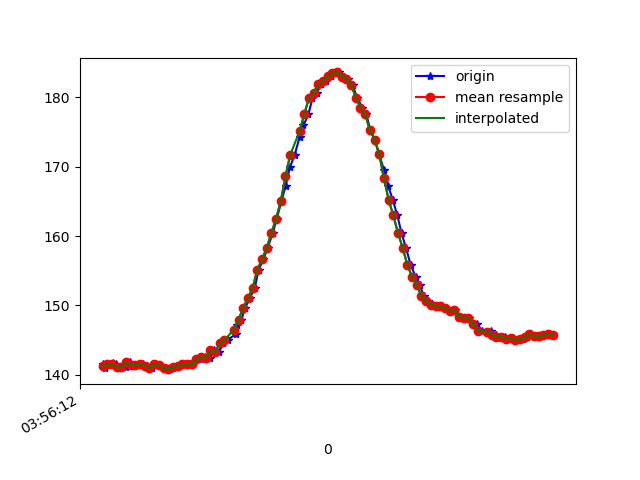

The data file committed next to this chart (first rows):
1618545372782, 1241048930258160, 141.5039, -224.21875, -37.98828
1618545372789, 1241048949456060, 141, -224.1, -38.09
1618545372819, 1241048968837088, 141.5, -223.9, -37.6
1618545372821, 1241048988034989, 141.4, -223.7, -37.3
1618545372824, 1241049007416017, 141.7, -223.8, -37.99
1618545372838, 1241049026400268, 141.6, -224, -37.99
1618545372857, 1241049045415040, 141.1, -223.9, -38.09
1618545372878, 1241049064490855, 141.1, -223.9, -38.38
1618545372897, 1241049084238138, 141.8, -224.1, -38.67
1618545372913, 1241049102703527, 141.4, -224, -38.48
1618545372932, 1241049121779342, 141.4, -224.1, -38.67
1618545372951, 1241049140885678, 141.5, -223.8, -38.18
1618545372971, 1241049159808887, 141.3, -224.3, -38.09
1618545372989, 1241049178823659, 141, -224.6, -38.48
1618545373008, 1241049197899474, 141.5, -224.4, -38.18
1618545373027, 1241049216914246, 141.4, -224.5, -37.79
1618545373049, 1241049235929019, 140.9, -224.3, -37.3
1618545373067, 1241049254974312, 140.8, -224.4, -37.4
1618545373084, 1241049274050127, 141.1, -224.4, -37.4
1618545373103, 1241049293034378, 141.3, -224.3, -37.3
1618545373123, 1241049312232278, 141.5, -224.6, -37.7
1618545373144, 1241049331186008, 141.5, -224.6, -37.7
1618545373161, 1241049350475472, 141.5, -224.2, -37.4
1618545373180, 1241049369368159, 142.3, -224.2, -36.91
1618545373199, 1241049388413453, 142.3, -224.1, -37.79
1618545373218, 1241049407367182, 142.6, -224.2, -38.18
1618545373237, 1241049426412476, 142.5, -223.7, -38.09
1618545373256, 1241049445396727, 143.6, -223.3, -39.16
1618545373277, 1241049464503063, 143.3, -223.7, -40.23
1618545373294, 1241049483548357, 144.5, -223.2, -41.21
1618545373313, 1241049502563129, 145, -223, -40.72
1618545373349, 1241049521547380, 145.9, -222.6, -41.89
1618545373352, 1241049540592674, 147.2, -222, -42.68
1618545373372, 1241049559607446, 147.9, -221, -42.48
1618545373389, 1241049578622218, 149.7, -221.7, -43.36
1618545373408, 1241049597667512, 151.1, -220.2, -41.6
1618545373429, 1241049616651763, 152.5, -218.9, -41.21
1618545373446, 1241049635758099, 155.2, -218, -40.43
1618545373466, 1241049655383298, 156.6, -217.2, -39.55
1618545373484, 1241049673970772, 158.3, -216.4, -38.48
1618545373506, 1241049692985544, 160.4, -215, -36.91
1618545373523, 1241049712000316, 162.5, -213.7, -34.96
1618545373543, 1241049730984567, 165, -214, -34.57
1618545373561, 1241049749999340, 167.3, -213.1, -33.11
1618545373579, 1241049769044633, 169.9, -212.8, -29.98
1618545373599, 1241049787998363, 171.7, -211.8, -28.32
1618545373620, 1241049807043657, 174.2, -212.1, -28.42
1618545373637, 1241049826119472, 176, -213.1, -27.93
1618545373658, 1241049845256329, 177.5, -212.5, -25.78
1618545373675, 1241049864087974, 179.9, -212.9, -25.78
1618545373694, 1241049883163788, 180.7, -213.3, -26.27
1618545373713, 1241049902300646, 181.9, -213.3, -25.98
1618545373735, 1241049921315418, 182.4, -213.4, -25.59
1618545373753, 1241049940421755, 183.1, -213.1, -26.27
1618545373770, 1241049959467048, 183.5, -213.5, -27.15
1618545373789, 1241049978512342, 183.6, -213.5, -27.93
1618545373808, 1241049997496593, 183, -213, -28.03
1618545373828, 1241050016541886, 182.7, -212.7, -28.71
1618545373846, 1241050035587180, 181.8, -213, -29.69
1618545373865, 1241050054571431, 180, -213.2, -29.98
1618545373888, 1241050073586203, 178.5, -213.2, -31.35
... 43 more rows
